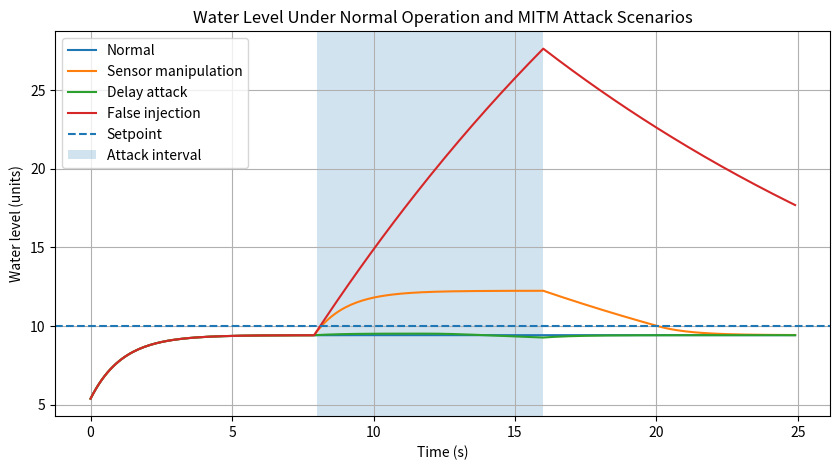
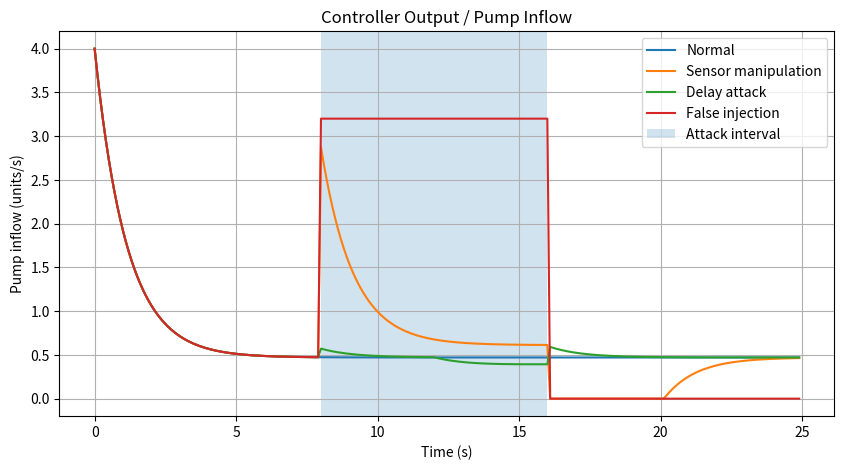
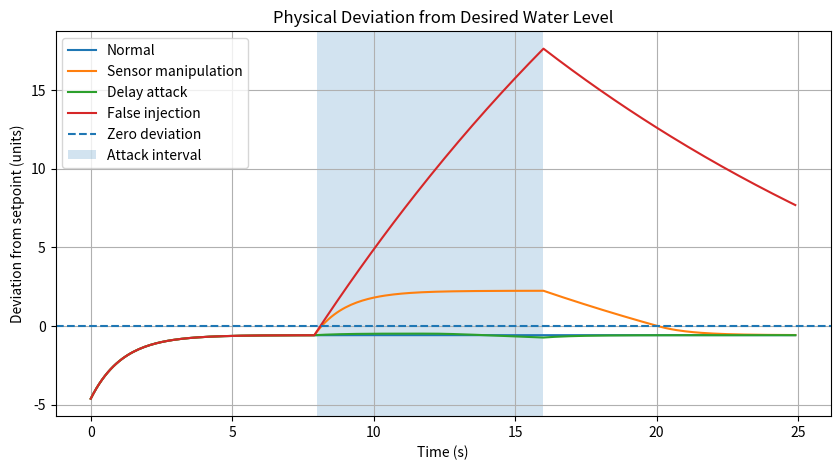
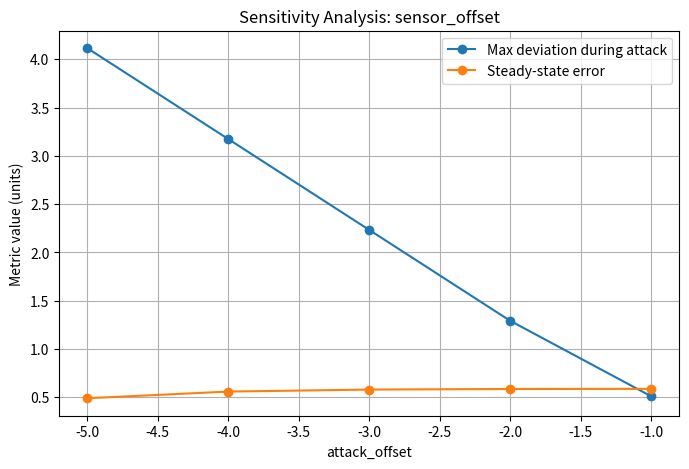
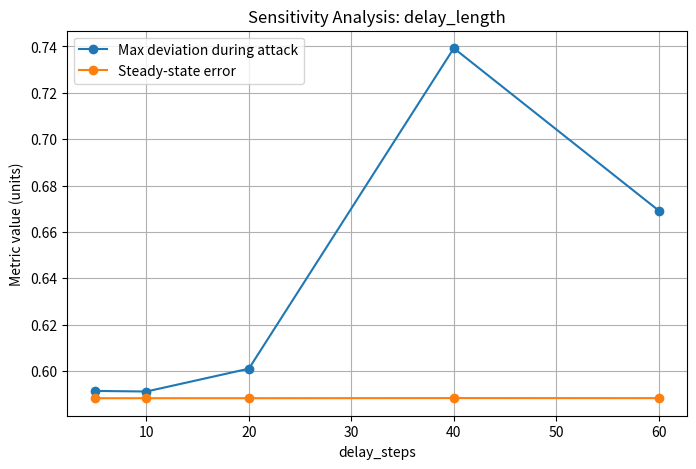
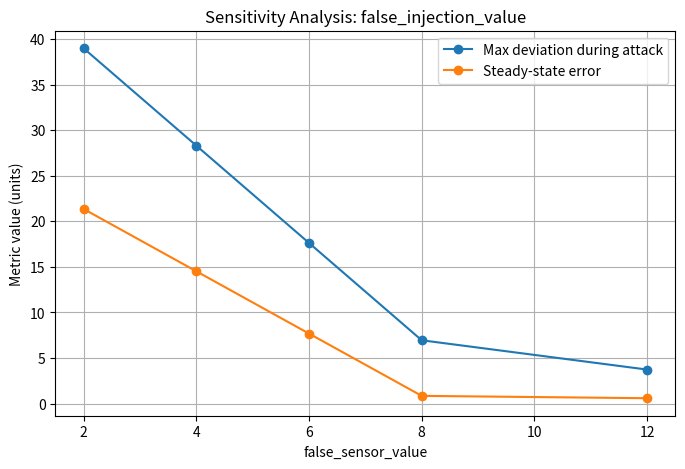
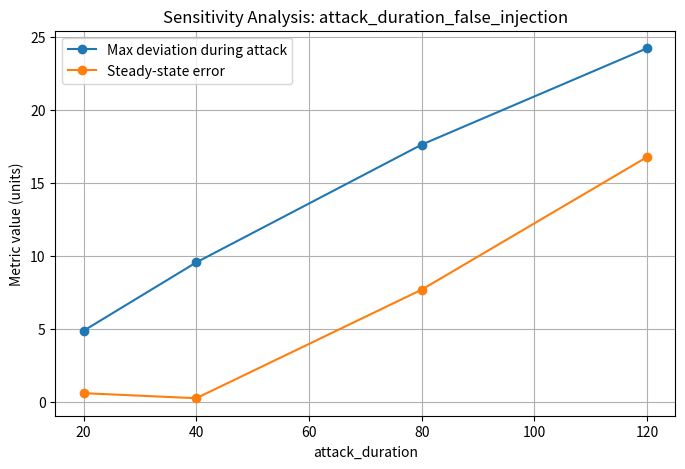
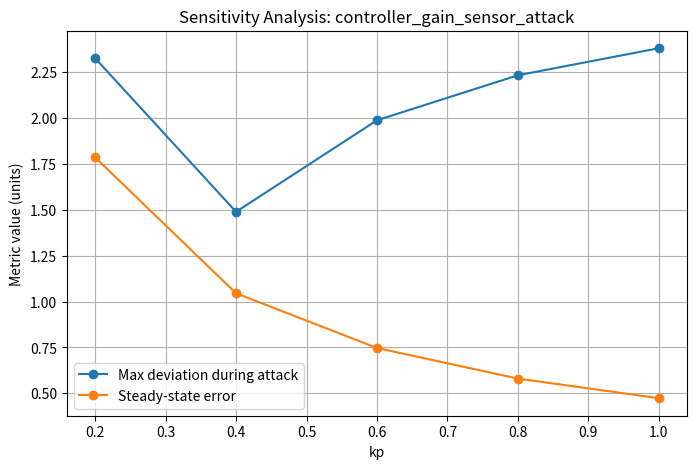
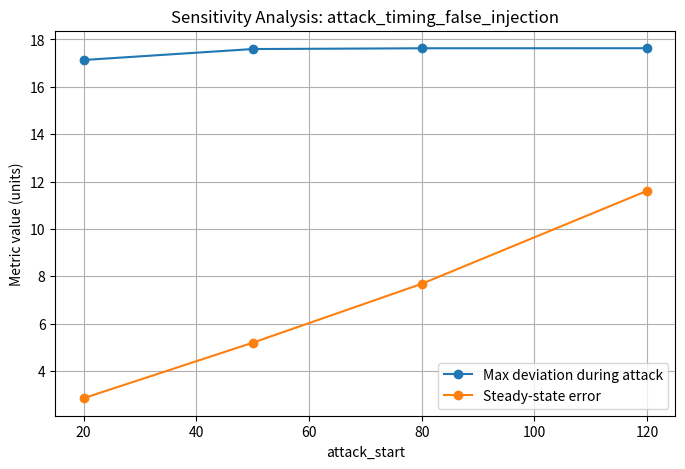

Source code (Python) for these figures, in order:
import numpy as np
import pandas as pd
import matplotlib.pyplot as plt
from pathlib import Path

OUTPUT_DIR = Path("sensitivity_outputs")
OUTPUT_DIR.mkdir(exist_ok=True)

BASE = {
    "time_steps": 250,
    "dt": 0.1,
    "setpoint": 10.0,
    "initial_water_level": 5.0,
    "outflow_rate": 0.05,
    "kp": 0.8,
    "attack_start": 80,
    "attack_end": 160,
    "attack_offset": -3.0,
    "delay_steps": 40,
    "false_sensor_value": 6.0,
    "lower_bound": 0.0,
    "upper_bound": 15.0,
}


def run_simulation(
    attack_type="normal",
    time_steps=BASE["time_steps"],
    dt=BASE["dt"],
    setpoint=BASE["setpoint"],
    initial_water_level=BASE["initial_water_level"],
    outflow_rate=BASE["outflow_rate"],
    kp=BASE["kp"],
    attack_start=BASE["attack_start"],
    attack_end=BASE["attack_end"],
    attack_offset=BASE["attack_offset"],
    delay_steps=BASE["delay_steps"],
    false_sensor_value=BASE["false_sensor_value"],
):
    water_level = initial_water_level

    time_data = []
    real_level_data = []
    measured_level_data = []
    pump_data = []
    process_error_data = []
    controller_error_data = []

    delay_steps = max(1, int(delay_steps))
    sensor_buffer = [initial_water_level] * delay_steps

    for k in range(time_steps):
        current_time = k * dt

        real_sensor_value = water_level
        attack_active = attack_start <= k <= attack_end

        if attack_type == "sensor_manipulation" and attack_active:
            measured_level = real_sensor_value + attack_offset

        elif attack_type == "delay" and attack_active:
            measured_level = sensor_buffer.pop(0)
            sensor_buffer.append(real_sensor_value)

        elif attack_type == "false_injection" and attack_active:
            measured_level = false_sensor_value

        else:
            measured_level = real_sensor_value
            sensor_buffer.pop(0)
            sensor_buffer.append(real_sensor_value)

        controller_error = setpoint - measured_level
        pump_inflow = kp * controller_error
        pump_inflow = max(0.0, pump_inflow)

        water_level = water_level + (pump_inflow - outflow_rate * water_level) * dt

        time_data.append(current_time)
        real_level_data.append(water_level)
        measured_level_data.append(measured_level)
        pump_data.append(pump_inflow)
        process_error_data.append(setpoint - water_level)
        controller_error_data.append(controller_error)

    return {
        "time": np.array(time_data),
        "real_level": np.array(real_level_data),
        "measured_level": np.array(measured_level_data),
        "pump": np.array(pump_data),
        "process_error": np.array(process_error_data),
        "controller_error": np.array(controller_error_data),
    }


def calculate_metrics(
    results,
    setpoint=BASE["setpoint"],
    attack_start=BASE["attack_start"],
    attack_end=BASE["attack_end"],
    lower_bound=BASE["lower_bound"],
    upper_bound=BASE["upper_bound"],
):
    h = results["real_level"]
    attack_h = h[attack_start:attack_end + 1]
    attack_dev = np.abs(attack_h - setpoint)

    return {
        "Overshoot": max(0.0, float(np.max(h) - setpoint)),
        "Maximum deviation": float(np.max(np.abs(h - setpoint))),
        "Max deviation during attack": float(np.max(attack_dev)),
        "Mean deviation during attack": float(np.mean(attack_dev)),
        "Steady-state error": float(abs(h[-1] - setpoint)),
        "Output bounded": bool(np.all((h >= lower_bound) & (h <= upper_bound))),
    }


def run_base_comparison():
    scenarios = {
        "Normal": "normal",
        "Sensor manipulation": "sensor_manipulation",
        "Delay attack": "delay",
        "False injection": "false_injection",
    }

    rows = []
    results_by_name = {}

    for name, attack_type in scenarios.items():
        results = run_simulation(attack_type=attack_type)
        results_by_name[name] = results
        metrics = calculate_metrics(results)
        rows.append({"Scenario": name, **metrics})

    df = pd.DataFrame(rows)
    df.to_csv(OUTPUT_DIR / "base_comparison_metrics.csv", index=False)

    plot_base_figures(results_by_name)
    return df


def plot_base_figures(results_by_name):
    attack_start_time = BASE["attack_start"] * BASE["dt"]
    attack_end_time = BASE["attack_end"] * BASE["dt"]

    plt.figure(figsize=(10, 5))
    for name, results in results_by_name.items():
        plt.plot(results["time"], results["real_level"], label=name)

    plt.axhline(y=BASE["setpoint"], linestyle="--", label="Setpoint")
    plt.axvspan(attack_start_time, attack_end_time, alpha=0.2, label="Attack interval")
    plt.xlabel("Time (s)")
    plt.ylabel("Water level (units)")
    plt.title("Water Level Under Normal Operation and MITM Attack Scenarios")
    plt.legend()
    plt.grid(True)
    plt.savefig(OUTPUT_DIR / "figure_1_water_level_comparison.png", dpi=300, bbox_inches="tight")
    plt.close()

    plt.figure(figsize=(10, 5))
    for name, results in results_by_name.items():
        plt.plot(results["time"], results["pump"], label=name)

    plt.axvspan(attack_start_time, attack_end_time, alpha=0.2, label="Attack interval")
    plt.xlabel("Time (s)")
    plt.ylabel("Pump inflow (units/s)")
    plt.title("Controller Output / Pump Inflow")
    plt.legend()
    plt.grid(True)
    plt.savefig(OUTPUT_DIR / "figure_2_pump_inflow_comparison.png", dpi=300, bbox_inches="tight")
    plt.close()

    plt.figure(figsize=(10, 5))
    for name, results in results_by_name.items():
        deviation = results["real_level"] - BASE["setpoint"]
        plt.plot(results["time"], deviation, label=name)

    plt.axhline(y=0, linestyle="--", label="Zero deviation")
    plt.axvspan(attack_start_time, attack_end_time, alpha=0.2, label="Attack interval")
    plt.xlabel("Time (s)")
    plt.ylabel("Deviation from setpoint (units)")
    plt.title("Physical Deviation from Desired Water Level")
    plt.legend()
    plt.grid(True)
    plt.savefig(OUTPUT_DIR / "figure_3_deviation_comparison.png", dpi=300, bbox_inches="tight")
    plt.close()


def sensitivity_table(parameter_name, values, attack_type, label):
    rows = []

    for value in values:
        params = dict(BASE)

        if parameter_name == "attack_offset":
            params["attack_offset"] = value

        elif parameter_name == "delay_steps":
            params["delay_steps"] = value

        elif parameter_name == "false_sensor_value":
            params["false_sensor_value"] = value

        elif parameter_name == "attack_duration":
            params["attack_end"] = params["attack_start"] + int(value)

        elif parameter_name == "kp":
            params["kp"] = value

        elif parameter_name == "attack_start":
            duration = BASE["attack_end"] - BASE["attack_start"]
            params["attack_start"] = int(value)
            params["attack_end"] = int(value) + duration

        else:
            raise ValueError("Unknown parameter")

        results = run_simulation(
            attack_type=attack_type,
            time_steps=params["time_steps"],
            dt=params["dt"],
            setpoint=params["setpoint"],
            initial_water_level=params["initial_water_level"],
            outflow_rate=params["outflow_rate"],
            kp=params["kp"],
            attack_start=params["attack_start"],
            attack_end=params["attack_end"],
            attack_offset=params["attack_offset"],
            delay_steps=params["delay_steps"],
            false_sensor_value=params["false_sensor_value"],
        )

        metrics = calculate_metrics(
            results,
            setpoint=params["setpoint"],
            attack_start=params["attack_start"],
            attack_end=params["attack_end"],
            lower_bound=params["lower_bound"],
            upper_bound=params["upper_bound"],
        )

        rows.append({
            "Parameter": parameter_name,
            "Value": value,
            "Attack type": attack_type,
            **metrics
        })

    df = pd.DataFrame(rows)
    df.to_csv(OUTPUT_DIR / f"sensitivity_{label}.csv", index=False)

    plt.figure(figsize=(8, 5))
    plt.plot(df["Value"], df["Max deviation during attack"], marker="o", label="Max deviation during attack")
    plt.plot(df["Value"], df["Steady-state error"], marker="o", label="Steady-state error")
    plt.xlabel(parameter_name)
    plt.ylabel("Metric value (units)")
    plt.title(f"Sensitivity Analysis: {label}")
    plt.legend()
    plt.grid(True)
    plt.savefig(OUTPUT_DIR / f"sensitivity_{label}.png", dpi=300, bbox_inches="tight")
    plt.close()

    return df


def run_all_sensitivity():
    all_tables = []

    all_tables.append(sensitivity_table(
        parameter_name="attack_offset",
        values=[-1.0, -2.0, -3.0, -4.0, -5.0],
        attack_type="sensor_manipulation",
        label="sensor_offset"
    ))

    all_tables.append(sensitivity_table(
        parameter_name="delay_steps",
        values=[5, 10, 20, 40, 60],
        attack_type="delay",
        label="delay_length"
    ))

    all_tables.append(sensitivity_table(
        parameter_name="false_sensor_value",
        values=[2.0, 4.0, 6.0, 8.0, 12.0],
        attack_type="false_injection",
        label="false_injection_value"
    ))

    all_tables.append(sensitivity_table(
        parameter_name="attack_duration",
        values=[20, 40, 80, 120],
        attack_type="false_injection",
        label="attack_duration_false_injection"
    ))

    all_tables.append(sensitivity_table(
        parameter_name="kp",
        values=[0.2, 0.4, 0.6, 0.8, 1.0],
        attack_type="sensor_manipulation",
        label="controller_gain_sensor_attack"
    ))

    all_tables.append(sensitivity_table(
        parameter_name="attack_start",
        values=[20, 50, 80, 120],
        attack_type="false_injection",
        label="attack_timing_false_injection"
    ))

    combined = pd.concat(all_tables, ignore_index=True)
    combined.to_csv(OUTPUT_DIR / "all_sensitivity_results.csv", index=False)

    return combined


if __name__ == "__main__":
    base_df = run_base_comparison()
    sensitivity_df = run_all_sensitivity()

    print("\nBase comparison metrics:")
    print(base_df.to_string(index=False))

    print("\nSensitivity analysis saved in:")
    print(OUTPUT_DIR.resolve())

    print("\nGenerated files:")
    for file in sorted(OUTPUT_DIR.iterdir()):
        print("-", file.name)
